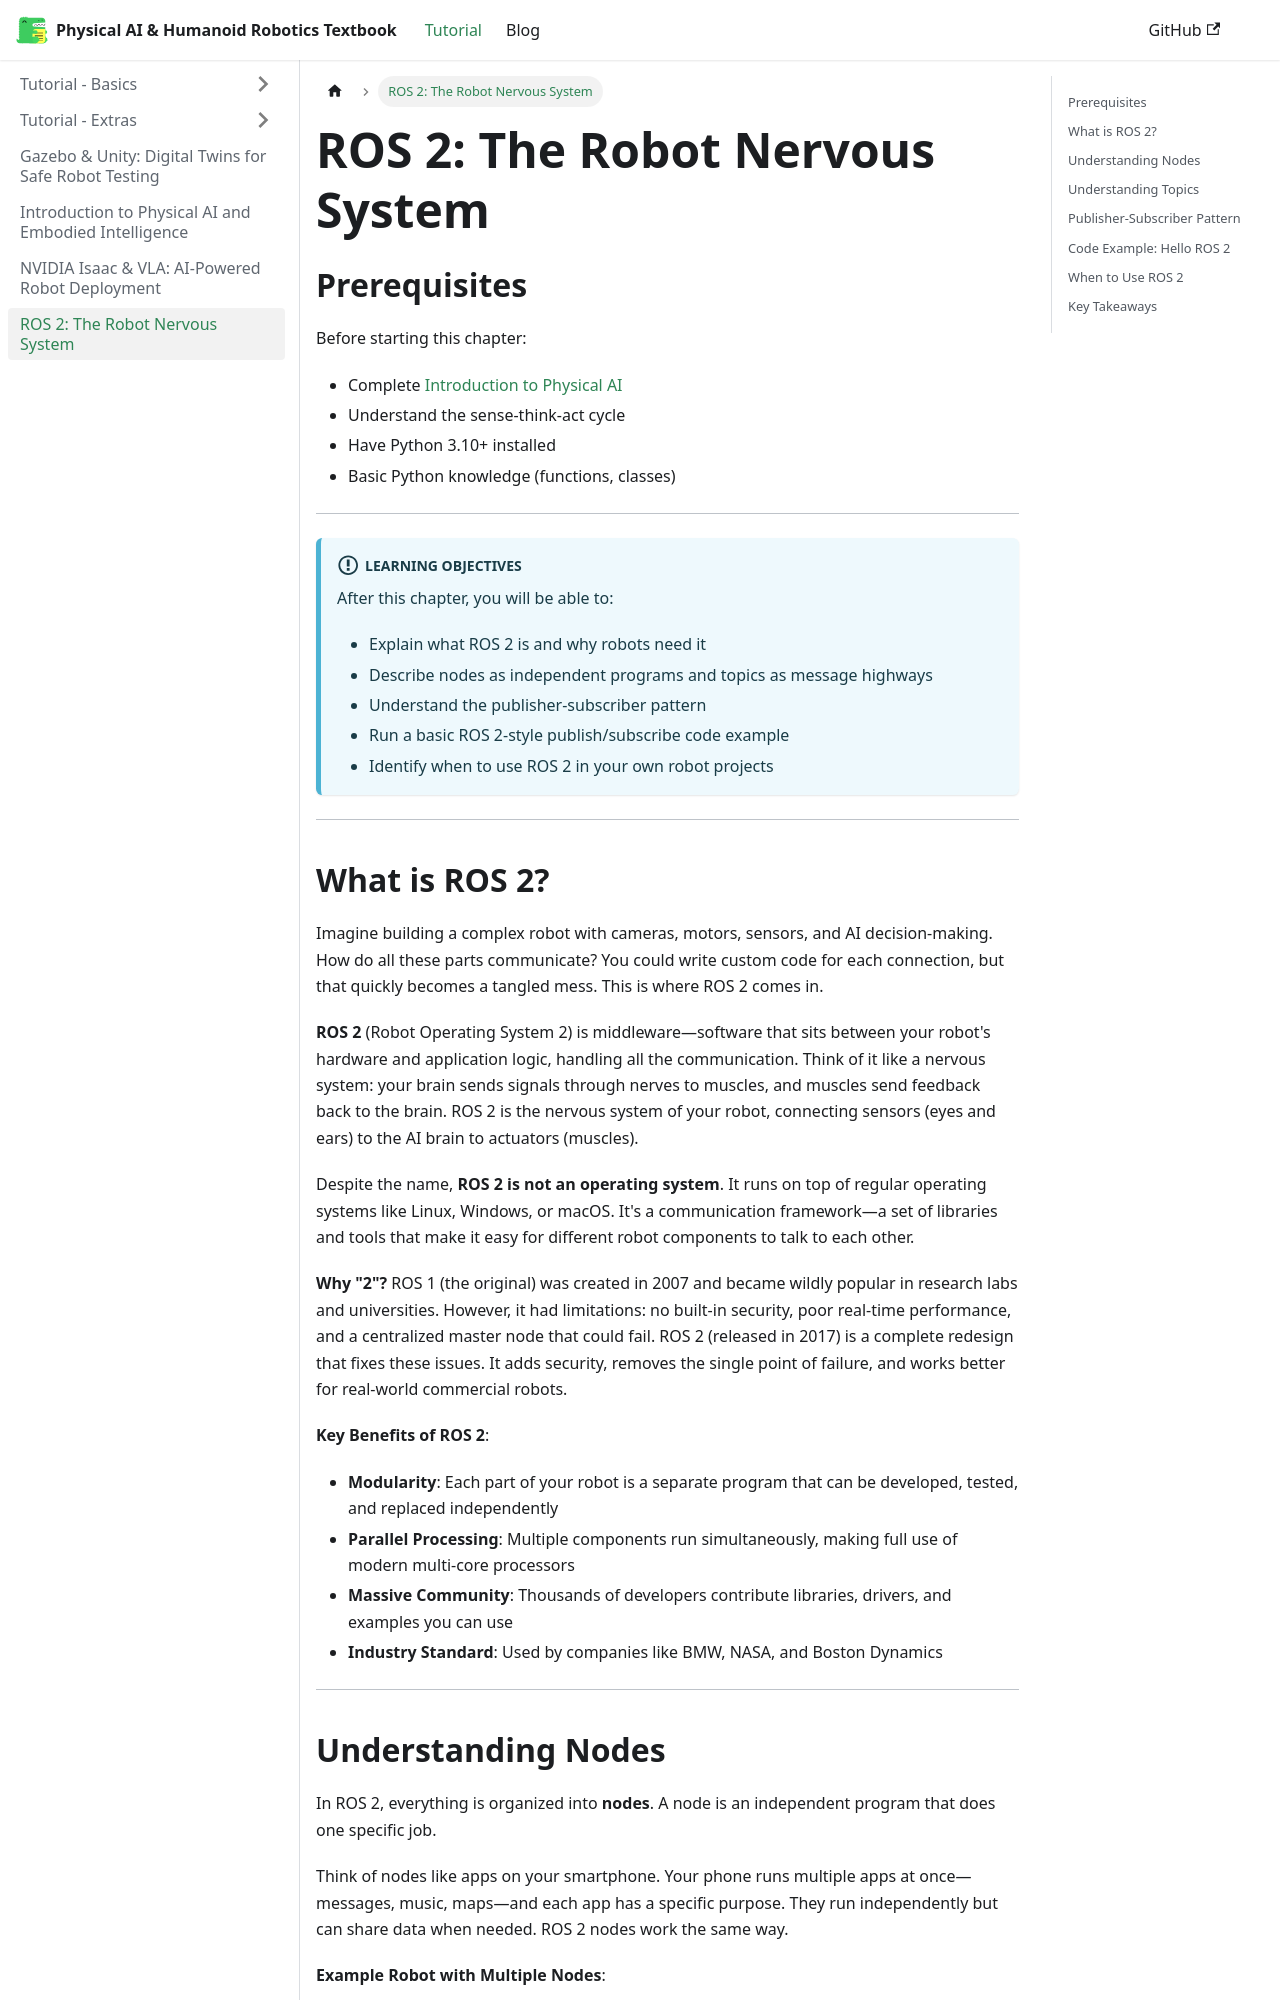

repository: faiqzk/physical-ai-textbook · page: docs/ros2/index.html · generator: docusaurus

---
title: "ROS 2: The Robot Nervous System"
description: "Learn how ROS 2 connects different parts of a robot through nodes and topics, enabling communication like a nervous system."
keywords: [ros2, nodes, topics, publish, subscribe, robot communication, middleware]
lastUpdated: 2025-11-30
---

# ROS 2: The Robot Nervous System

import Tabs from '@theme/Tabs';
import TabItem from '@theme/TabItem';

## Prerequisites

Before starting this chapter:
- Complete [Introduction to Physical AI](./intro.md)
- Understand the sense-think-act cycle
- Have Python 3.10+ installed
- Basic Python knowledge (functions, classes)

---

:::info Learning Objectives
After this chapter, you will be able to:
- Explain what ROS 2 is and why robots need it
- Describe nodes as independent programs and topics as message highways
- Understand the publisher-subscriber pattern
- Run a basic ROS 2-style publish/subscribe code example
- Identify when to use ROS 2 in your own robot projects
:::

---

## What is ROS 2?

Imagine building a complex robot with cameras, motors, sensors, and AI decision-making. How do all these parts communicate? You could write custom code for each connection, but that quickly becomes a tangled mess. This is where ROS 2 comes in.

**ROS 2** (Robot Operating System 2) is middleware—software that sits between your robot's hardware and application logic, handling all the communication. Think of it like a nervous system: your brain sends signals through nerves to muscles, and muscles send feedback back to the brain. ROS 2 is the nervous system of your robot, connecting sensors (eyes and ears) to the AI brain to actuators (muscles).

Despite the name, **ROS 2 is not an operating system**. It runs on top of regular operating systems like Linux, Windows, or macOS. It's a communication framework—a set of libraries and tools that make it easy for different robot components to talk to each other.

**Why "2"?** ROS 1 (the original) was created in 2007 and became wildly popular in research labs and universities. However, it had limitations: no built-in security, poor real-time performance, and a centralized master node that could fail. ROS 2 (released in 2017) is a complete redesign that fixes these issues. It adds security, removes the single point of failure, and works better for real-world commercial robots.

**Key Benefits of ROS 2**:
- **Modularity**: Each part of your robot is a separate program that can be developed, tested, and replaced independently
- **Parallel Processing**: Multiple components run simultaneously, making full use of modern multi-core processors
- **Massive Community**: Thousands of developers contribute libraries, drivers, and examples you can use
- **Industry Standard**: Used by companies like BMW, NASA, and Boston Dynamics

---
